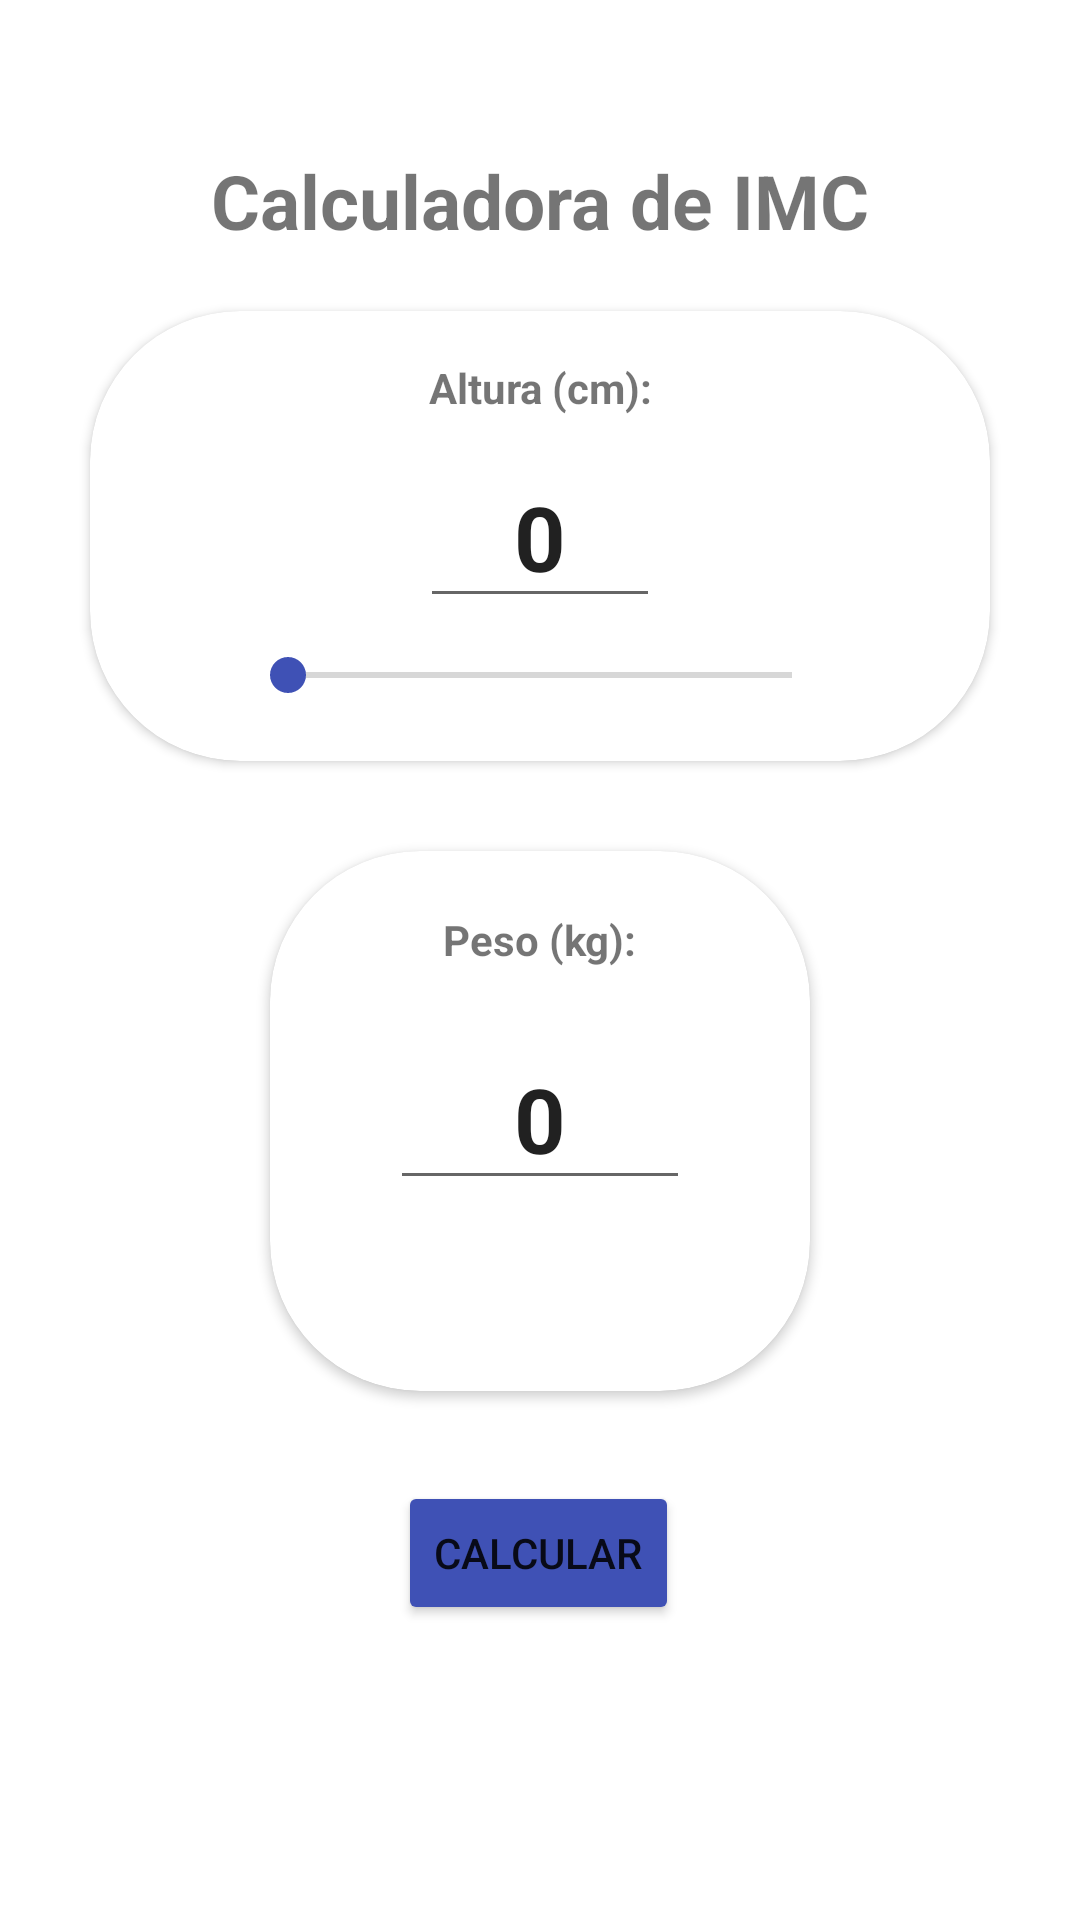

The Android layout XML behind this screen, and the referenced resources:
<!-- AndroidManifest.xml: application theme Theme.TresApp -->
<!-- res/layout/fragment_i_m_c.xml -->
<?xml version="1.0" encoding="utf-8"?>
<ScrollView xmlns:android="http://schemas.android.com/apk/res/android"
    xmlns:app="http://schemas.android.com/apk/res-auto"
    xmlns:tools="http://schemas.android.com/tools"
    android:layout_width="match_parent"
    android:layout_height="match_parent"
    android:fillViewport="true">

    <androidx.constraintlayout.widget.ConstraintLayout
        android:layout_width="match_parent"
        android:layout_height="wrap_content"
        tools:context=".IMCFragment">

        <TextView
            android:id="@+id/titulo"
            android:layout_width="wrap_content"
            android:layout_height="wrap_content"
            android:layout_marginTop="50dp"
            android:text="Calculadora de IMC"
            android:textSize="25sp"
            android:textStyle="bold"
            app:layout_constraintEnd_toEndOf="parent"
            app:layout_constraintStart_toStartOf="parent"
            app:layout_constraintTop_toTopOf="parent" />

        <androidx.cardview.widget.CardView
            android:id="@+id/cardAltura"
            android:layout_width="300dp"
            android:layout_height="150dp"
            android:layout_marginTop="20dp"
            app:cardCornerRadius="50dp"
            app:layout_constraintEnd_toEndOf="parent"
            app:layout_constraintStart_toStartOf="parent"
            app:layout_constraintTop_toBottomOf="@+id/titulo">

            <androidx.constraintlayout.widget.ConstraintLayout
                android:layout_width="match_parent"
                android:layout_height="match_parent">

                <TextView
                    android:id="@+id/textAltura"
                    android:layout_width="wrap_content"
                    android:layout_height="wrap_content"
                    android:layout_marginTop="16dp"
                    android:text="Altura (cm):"
                    android:textStyle="bold"
                    app:layout_constraintEnd_toEndOf="parent"
                    app:layout_constraintHorizontal_bias="0.502"
                    app:layout_constraintStart_toStartOf="parent"
                    app:layout_constraintTop_toTopOf="parent" />

                <EditText
                    android:id="@+id/altura"
                    android:layout_width="80dp"
                    android:layout_height="wrap_content"
                    android:layout_marginTop="10dp"
                    android:gravity="center"
                    android:inputType="number"
                    android:text="0"
                    android:textSize="30sp"
                    android:textStyle="bold"
                    app:layout_constraintEnd_toEndOf="parent"
                    app:layout_constraintStart_toStartOf="parent"
                    app:layout_constraintTop_toBottomOf="@id/textAltura" />

                <SeekBar
                    android:id="@+id/seekAltura"
                    android:layout_width="200dp"
                    android:layout_height="wrap_content"
                    android:layout_marginTop="10dp"
                    android:max="230"
                    android:min="100"
                    app:layout_constraintEnd_toEndOf="parent"
                    app:layout_constraintStart_toStartOf="parent"
                    app:layout_constraintTop_toBottomOf="@+id/altura" />

            </androidx.constraintlayout.widget.ConstraintLayout>
        </androidx.cardview.widget.CardView>

        <androidx.cardview.widget.CardView
            android:id="@+id/cardView"
            android:layout_width="180dp"
            android:layout_height="180dp"
            android:layout_marginTop="30dp"
            app:cardCornerRadius="50dp"
            app:layout_constraintEnd_toEndOf="parent"
            app:layout_constraintStart_toStartOf="parent"
            app:layout_constraintTop_toBottomOf="@id/cardAltura">

            <androidx.constraintlayout.widget.ConstraintLayout
                android:layout_width="match_parent"
                android:layout_height="match_parent">

                <TextView
                    android:id="@+id/textPeso"
                    android:layout_width="wrap_content"
                    android:layout_height="wrap_content"
                    android:layout_marginTop="20dp"
                    android:text="Peso (kg):"
                    android:textStyle="bold"
                    app:layout_constraintEnd_toEndOf="parent"
                    app:layout_constraintStart_toStartOf="parent"
                    app:layout_constraintTop_toTopOf="parent" />

                <EditText
                    android:id="@+id/peso"
                    android:layout_width="100dp"
                    android:layout_height="wrap_content"
                    android:layout_marginTop="20dp"
                    android:gravity="center"
                    android:inputType="numberDecimal"
                    android:text="0"
                    android:textSize="30sp"
                    android:textStyle="bold"
                    app:layout_constraintEnd_toEndOf="parent"
                    app:layout_constraintStart_toStartOf="parent"
                    app:layout_constraintTop_toBottomOf="@id/textPeso" />

                <ImageView
                    android:id="@+id/add"
                    android:layout_width="30dp"
                    android:layout_height="30dp"
                    android:layout_marginStart="40dp"
                    android:layout_marginLeft="40dp"
                    android:layout_marginTop="12dp"
                    android:background="?attr/selectableItemBackgroundBorderless"
                    android:src="@drawable/add"
                    app:layout_constraintStart_toStartOf="parent"
                    app:layout_constraintTop_toBottomOf="@+id/peso" />

                <ImageView
                    android:id="@+id/minus"
                    android:layout_width="30dp"
                    android:layout_height="30dp"
                    android:layout_marginTop="12dp"
                    android:layout_marginEnd="40dp"
                    android:layout_marginRight="40dp"
                    android:background="?attr/selectableItemBackgroundBorderless"
                    android:src="@drawable/minus"
                    app:layout_constraintEnd_toEndOf="parent"
                    app:layout_constraintTop_toBottomOf="@+id/peso" />

            </androidx.constraintlayout.widget.ConstraintLayout>
        </androidx.cardview.widget.CardView>

        <Button
            android:id="@+id/button"
            android:layout_width="wrap_content"
            android:layout_height="48dp"
            android:layout_marginTop="30dp"
            android:backgroundTint="#3F51B5"
            android:text="Calcular"
            app:layout_constraintEnd_toEndOf="parent"
            app:layout_constraintHorizontal_bias="0.498"
            app:layout_constraintStart_toStartOf="parent"
            app:layout_constraintTop_toBottomOf="@+id/cardView" />

        <TextView
            android:id="@+id/result"
            android:layout_width="wrap_content"
            android:layout_height="wrap_content"
            android:layout_marginTop="20dp"
            android:text="Seu IMC é:"
            android:textSize="20sp"
            android:visibility="gone"
            app:layout_constraintBottom_toTopOf="@+id/imc"
            app:layout_constraintEnd_toEndOf="parent"
            app:layout_constraintStart_toStartOf="parent"
            app:layout_constraintTop_toBottomOf="@+id/button" />

        <TextView
            android:id="@+id/tipoObesidade"
            android:layout_width="wrap_content"
            android:layout_height="27dp"
            android:layout_marginTop="10dp"
            android:text="oi"
            android:textSize="20sp"
            android:visibility="gone"
            app:layout_constraintEnd_toEndOf="parent"
            app:layout_constraintHorizontal_bias="0.488"
            app:layout_constraintStart_toStartOf="parent"
            app:layout_constraintTop_toBottomOf="@+id/imc" />

        <TextView
            android:id="@+id/imc"
            android:layout_width="wrap_content"
            android:layout_height="wrap_content"
            android:layout_marginTop="10dp"
            android:text="20,6"
            android:textSize="35sp"
            android:textStyle="bold"
            android:visibility="gone"
            app:layout_constraintEnd_toEndOf="parent"
            app:layout_constraintStart_toStartOf="parent"
            app:layout_constraintTop_toBottomOf="@+id/result" />

    </androidx.constraintlayout.widget.ConstraintLayout>

</ScrollView>
<!-- resources referenced by this layout -->
<resources>
  <style name="Theme.TresApp" parent="Theme.MaterialComponents.DayNight.NoActionBar">
          
          <item name="colorPrimary">#2196F3</item>
          <item name="colorPrimaryVariant">#3F51B5</item>
          <item name="colorOnPrimary">@color/white</item>
          
          <item name="colorSecondary">#3F51B5</item>
          <item name="colorSecondaryVariant">@color/teal_700</item>
          <item name="colorOnSecondary">@color/black</item>
          
          <item name="android:statusBarColor" tools:targetApi="l">?attr/colorPrimaryVariant</item>
          
      </style>
  <!-- not gathered from this repository: default colours our renderer supplied (Android Studio template values) -->
  <color name="teal_700">#FF018786</color>
  <color name="black">#FF000000</color>
  <color name="white">#FFFFFFFF</color>
</resources>
